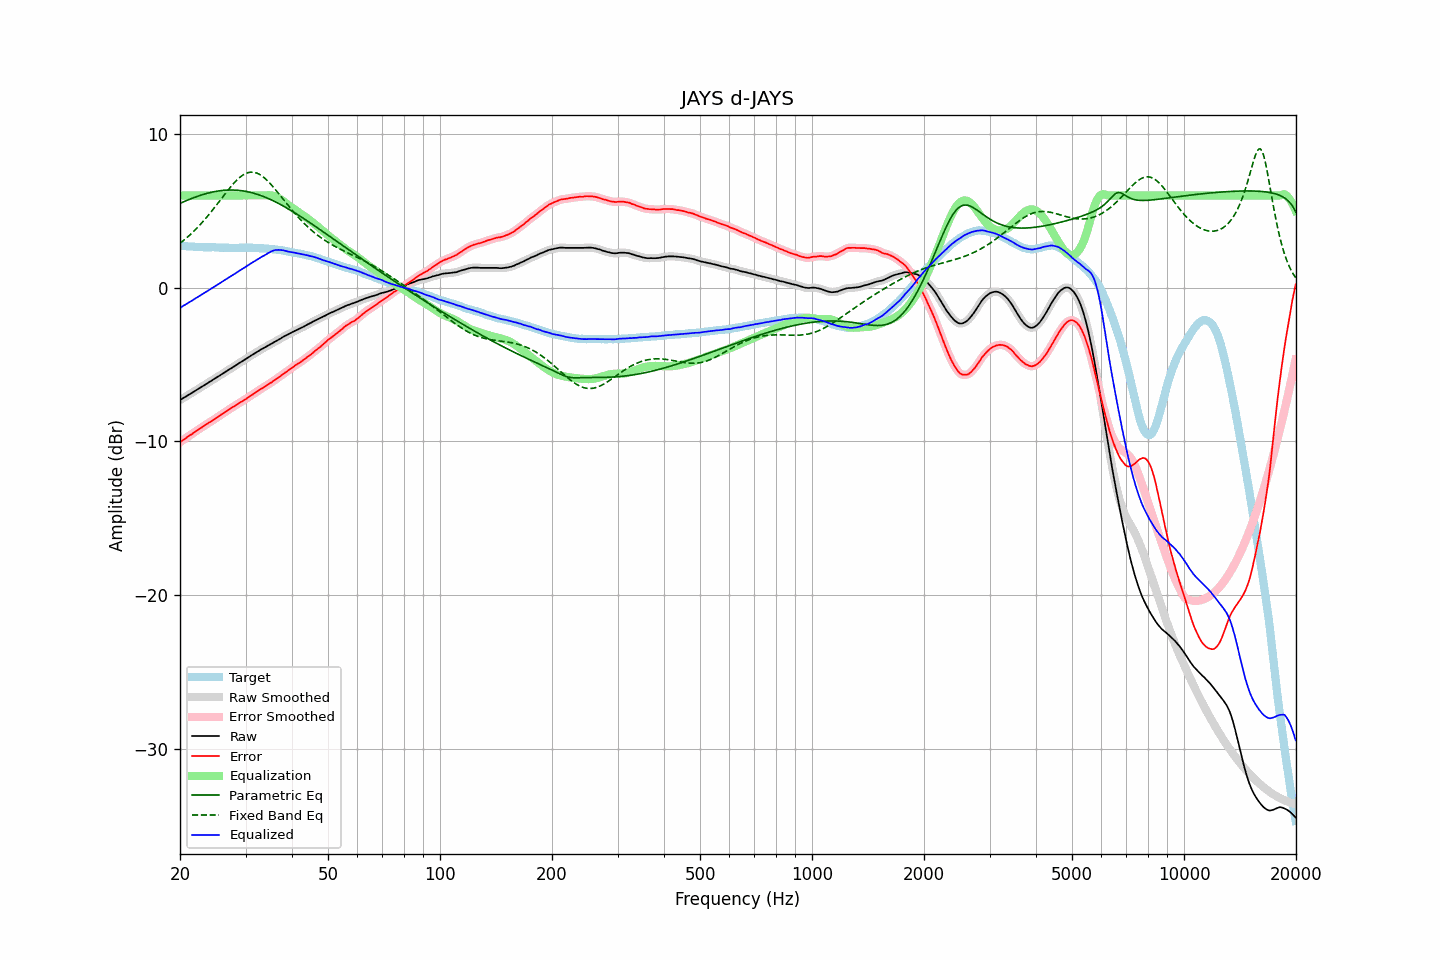

Values plotted in this chart, from the file beside it:
frequency, raw, error, smoothed, error_smoothed, equalization, parametric_eq, fixed_band_eq, equalized_raw, equalized_smoothed, target
20.00, -7.31, -10.06, -7.31, -10.06, 6.00, 5.48, 2.89, -1.31, -1.31, 2.75
20.20, -7.25, -9.98, -7.25, -9.98, 6.00, 5.53, 2.97, -1.25, -1.25, 2.73
20.40, -7.18, -9.90, -7.19, -9.90, 6.00, 5.58, 3.06, -1.18, -1.19, 2.72
20.61, -7.12, -9.84, -7.12, -9.83, 6.00, 5.62, 3.14, -1.12, -1.12, 2.72
20.81, -7.06, -9.76, -7.06, -9.75, 6.00, 5.67, 3.23, -1.06, -1.06, 2.69
21.02, -6.99, -9.68, -7.00, -9.68, 6.00, 5.71, 3.32, -0.99, -1.00, 2.68
21.23, -6.93, -9.61, -6.93, -9.61, 6.00, 5.75, 3.42, -0.93, -0.93, 2.67
21.44, -6.87, -9.55, -6.87, -9.55, 6.00, 5.79, 3.51, -0.87, -0.87, 2.68
21.66, -6.80, -9.48, -6.80, -9.48, 6.00, 5.83, 3.61, -0.80, -0.80, 2.67
21.87, -6.74, -9.40, -6.74, -9.40, 6.00, 5.87, 3.72, -0.74, -0.74, 2.66
22.09, -6.67, -9.32, -6.67, -9.33, 6.00, 5.91, 3.82, -0.67, -0.67, 2.65
22.31, -6.61, -9.26, -6.61, -9.26, 6.00, 5.95, 3.93, -0.61, -0.61, 2.65
22.54, -6.54, -9.18, -6.54, -9.19, 6.00, 5.98, 4.04, -0.54, -0.54, 2.64
22.76, -6.48, -9.13, -6.48, -9.12, 6.00, 6.02, 4.15, -0.48, -0.48, 2.65
22.99, -6.41, -9.05, -6.41, -9.05, 6.00, 6.05, 4.27, -0.41, -0.41, 2.64
23.22, -6.35, -8.98, -6.35, -8.98, 6.00, 6.08, 4.39, -0.35, -0.35, 2.63
23.45, -6.28, -8.91, -6.28, -8.91, 6.00, 6.11, 4.51, -0.28, -0.28, 2.63
23.69, -6.22, -8.85, -6.22, -8.85, 6.00, 6.14, 4.63, -0.22, -0.22, 2.63
23.92, -6.15, -8.78, -6.15, -8.78, 6.00, 6.17, 4.76, -0.15, -0.15, 2.63
24.16, -6.09, -8.72, -6.09, -8.72, 6.00, 6.19, 4.89, -0.09, -0.09, 2.63
24.40, -6.02, -8.66, -6.02, -8.65, 6.00, 6.22, 5.02, -0.02, -0.02, 2.64
24.65, -5.95, -8.59, -5.95, -8.59, 6.00, 6.24, 5.15, 0.05, 0.05, 2.64
24.89, -5.89, -8.52, -5.89, -8.51, 6.00, 6.26, 5.28, 0.11, 0.11, 2.63
25.14, -5.82, -8.44, -5.82, -8.44, 6.00, 6.28, 5.42, 0.18, 0.18, 2.61
25.39, -5.76, -8.37, -5.76, -8.37, 6.00, 6.30, 5.55, 0.24, 0.24, 2.61
25.65, -5.69, -8.29, -5.69, -8.30, 6.00, 6.31, 5.69, 0.31, 0.31, 2.60
25.91, -5.62, -8.22, -5.63, -8.23, 6.00, 6.32, 5.83, 0.38, 0.37, 2.60
26.16, -5.56, -8.17, -5.56, -8.16, 6.00, 6.33, 5.96, 0.44, 0.44, 2.61
26.43, -5.49, -8.09, -5.49, -8.10, 6.00, 6.34, 6.10, 0.51, 0.51, 2.60
26.69, -5.43, -8.03, -5.43, -8.03, 6.00, 6.35, 6.23, 0.57, 0.57, 2.60
26.96, -5.36, -7.96, -5.36, -7.96, 6.00, 6.35, 6.36, 0.64, 0.64, 2.60
27.23, -5.29, -7.88, -5.30, -7.89, 6.00, 6.36, 6.49, 0.71, 0.70, 2.59
27.50, -5.23, -7.82, -5.23, -7.82, 6.00, 6.36, 6.62, 0.77, 0.77, 2.59
27.77, -5.16, -7.76, -5.16, -7.75, 6.00, 6.35, 6.74, 0.84, 0.84, 2.59
28.05, -5.10, -7.69, -5.10, -7.69, 6.00, 6.35, 6.85, 0.90, 0.90, 2.59
28.33, -5.03, -7.62, -5.03, -7.62, 6.00, 6.34, 6.96, 0.97, 0.97, 2.59
28.62, -4.96, -7.55, -4.96, -7.56, 6.00, 6.34, 7.06, 1.04, 1.04, 2.59
28.90, -4.89, -7.49, -4.89, -7.49, 6.00, 6.33, 7.16, 1.11, 1.11, 2.60
29.19, -4.83, -7.43, -4.83, -7.42, 6.00, 6.31, 7.24, 1.17, 1.17, 2.60
29.48, -4.76, -7.36, -4.76, -7.36, 6.00, 6.30, 7.32, 1.24, 1.24, 2.60
29.78, -4.70, -7.30, -4.70, -7.30, 6.00, 6.28, 7.38, 1.30, 1.30, 2.60
30.08, -4.63, -7.25, -4.63, -7.24, 6.00, 6.26, 7.43, 1.37, 1.37, 2.61
30.38, -4.56, -7.16, -4.56, -7.17, 6.00, 6.24, 7.47, 1.44, 1.44, 2.60
30.68, -4.49, -7.09, -4.49, -7.09, 6.00, 6.22, 7.50, 1.51, 1.51, 2.60
30.99, -4.42, -7.02, -4.43, -7.02, 6.00, 6.20, 7.51, 1.58, 1.57, 2.60
31.30, -4.36, -6.96, -4.36, -6.96, 6.00, 6.17, 7.52, 1.64, 1.64, 2.60
31.61, -4.30, -6.90, -4.30, -6.89, 6.00, 6.14, 7.50, 1.70, 1.70, 2.59
31.93, -4.23, -6.82, -4.24, -6.82, 6.00, 6.11, 7.48, 1.77, 1.76, 2.58
32.24, -4.17, -6.75, -4.17, -6.75, 6.00, 6.08, 7.44, 1.83, 1.83, 2.58
32.57, -4.11, -6.68, -4.11, -6.68, 6.00, 6.04, 7.40, 1.89, 1.89, 2.57
32.89, -4.04, -6.61, -4.04, -6.61, 6.00, 6.01, 7.34, 1.96, 1.96, 2.57
33.22, -3.98, -6.54, -3.99, -6.55, 6.00, 5.97, 7.27, 2.02, 2.01, 2.56
33.55, -3.93, -6.49, -3.93, -6.48, 6.00, 5.93, 7.19, 2.07, 2.07, 2.56
33.89, -3.87, -6.42, -3.87, -6.42, 6.00, 5.89, 7.10, 2.13, 2.13, 2.55
34.23, -3.81, -6.35, -3.81, -6.35, 6.01, 5.84, 7.00, 2.20, 2.20, 2.54
34.57, -3.75, -6.28, -3.75, -6.28, 6.01, 5.80, 6.90, 2.26, 2.26, 2.53
34.92, -3.69, -6.21, -3.69, -6.22, 6.01, 5.75, 6.78, 2.32, 2.32, 2.52
35.27, -3.63, -6.16, -3.63, -6.15, 6.00, 5.70, 6.67, 2.37, 2.37, 2.53
35.62, -3.57, -6.07, -3.57, -6.08, 5.98, 5.65, 6.55, 2.41, 2.41, 2.49
35.97, -3.51, -6.00, -3.51, -6.00, 5.95, 5.60, 6.42, 2.44, 2.44, 2.49
... 635 more rows
